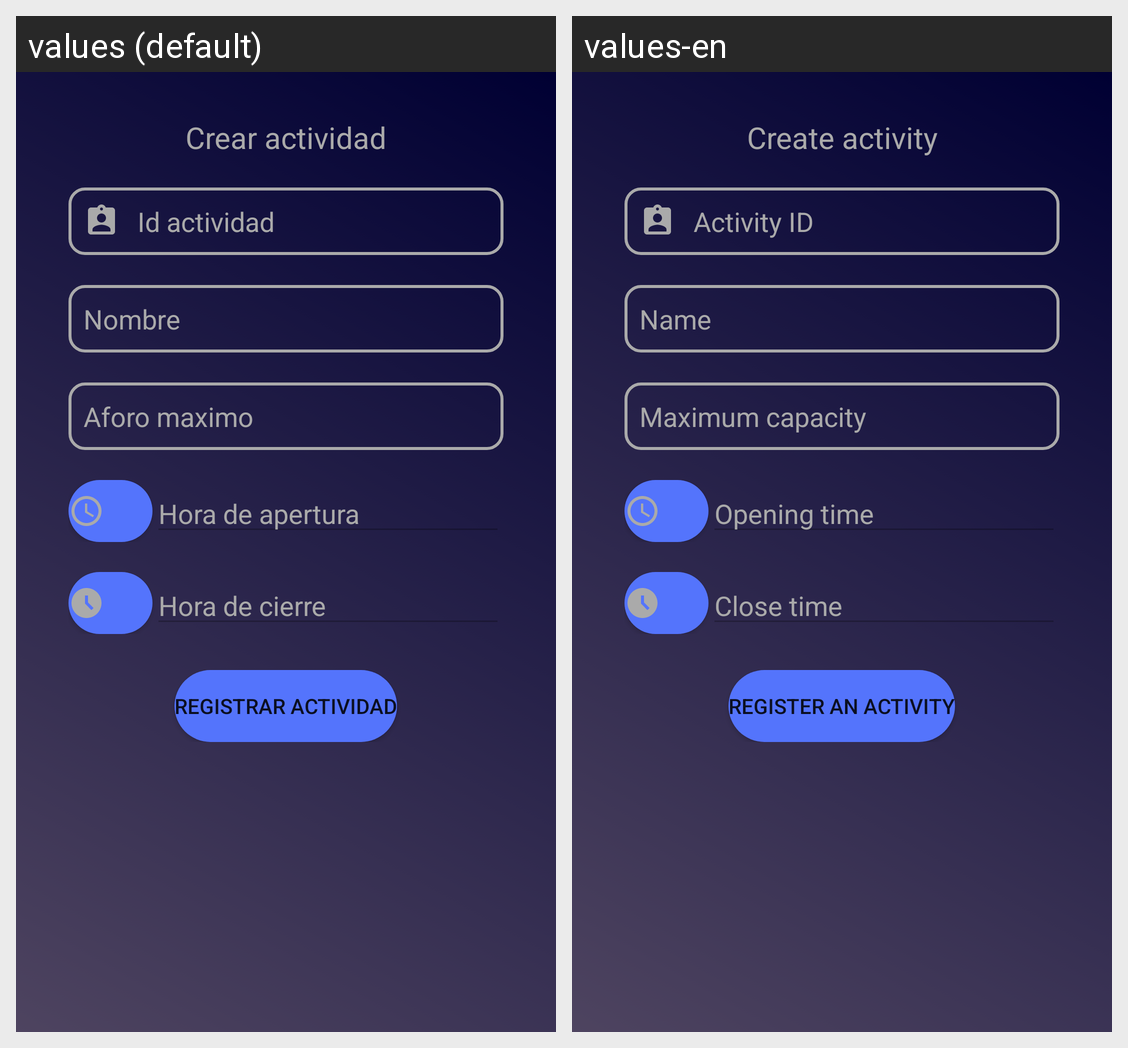

The Android screen above is rendered under two locales of the same app. Produce the string resources it draws, with the default and per-locale values.
Android screen res/layout/activity_create_act.xml rendered under 2 locales, left to right: values (default), values-en. Device: Nexus 5 (rendered at 1080×1920; each locale shown at half size, 540×960, under a caption strip naming it); theme Theme.Gym.
Strings drawn on this screen, with the default value and each locale's value (text and hints the layout hard-codes, and strings that could not be matched under every locale, appear in the picture but are not listed):

crear_actividad
  values: Crear actividad
  values-en: Create activity

id_actividad
  values: Id actividad
  values-en: Activity ID

nombre
  values: Nombre
  values-en: Name

aforo_maximo
  values: Aforo maximo
  values-en: Maximum capacity

hora_de_apertura
  values: Hora de apertura
  values-en: Opening time

hora_de_cierre
  values: Hora de cierre
  values-en: Close time

registrar_actividad
  values: Registrar actividad
  values-en: Register an activity
